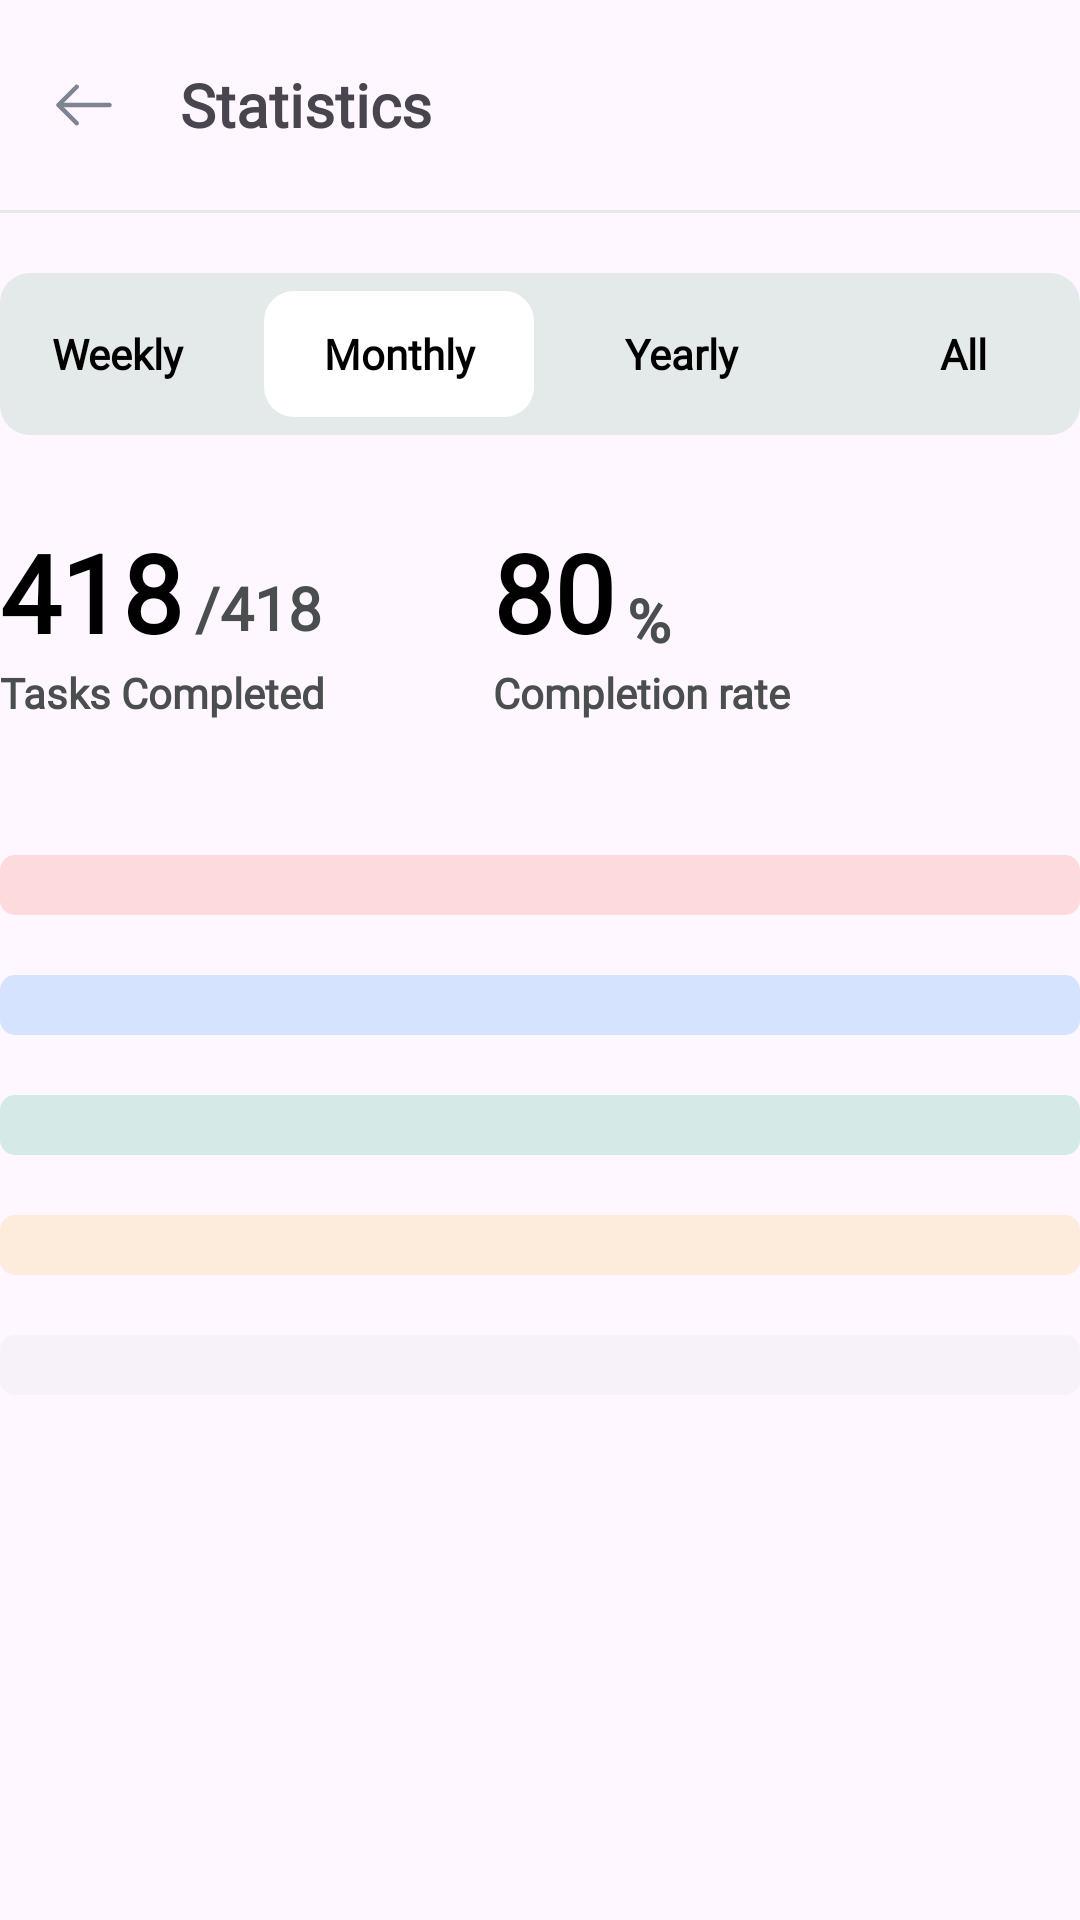

Android layout source for this screen:
<!-- AndroidManifest.xml: application theme Theme.Test -->
<!-- res/layout/fragment_statistics.xml -->
<?xml version="1.0" encoding="utf-8"?>
<androidx.constraintlayout.widget.ConstraintLayout xmlns:android="http://schemas.android.com/apk/res/android"
    xmlns:app="http://schemas.android.com/apk/res-auto"
    xmlns:tools="http://schemas.android.com/tools"
    android:layout_width="match_parent"
    android:layout_height="match_parent"
    tools:context=".fragment.StatisticsFragment">

    <Toolbar
        android:id="@+id/top_menu"
        android:layout_width="match_parent"
        android:layout_height="70dp"
        android:titleTextColor="#FEFAFD"
        app:layout_constraintStart_toStartOf="parent"
        app:layout_constraintTop_toTopOf="parent">

        <ImageView
            android:id="@+id/back_btn"
            android:layout_width="24dp"
            android:layout_height="24dp"
            android:layout_gravity="start"
            android:background="@android:color/transparent"
            android:src="@drawable/arrow_left"
            app:iconTint="#7A7373"
            tools:layout_editor_absoluteX="20dp"
            tools:layout_editor_absoluteY="8dp">

        </ImageView>

        <TextView
            android:layout_width="wrap_content"
            android:layout_height="wrap_content"
            android:layout_marginStart="36dp"
            android:fontFamily="@font/plus_jakarta_sans_wght"
            android:text="@string/statistics"
            android:textSize="20sp"
            android:textStyle="bold">

        </TextView>

    </Toolbar>

    <View
        android:id="@+id/divider"
        android:layout_width="match_parent"
        android:layout_height="1dp"
        android:layout_gravity="top"
        android:background="@color/grey"
        app:layout_constraintEnd_toEndOf="parent"
        app:layout_constraintStart_toStartOf="parent"
        app:layout_constraintTop_toBottomOf="@id/top_menu" />

    <LinearLayout
        android:id="@+id/options"
        android:layout_width="wrap_content"
        android:layout_height="wrap_content"
        android:layout_marginTop="20dp"
        android:background="@drawable/round_outline_2"
        android:backgroundTint="@color/grey"
        android:gravity="center"
        android:orientation="horizontal"
        android:padding="4dp"
        app:layout_constraintEnd_toEndOf="parent"
        app:layout_constraintStart_toStartOf="parent"
        app:layout_constraintTop_toBottomOf="@id/divider">

        <TextView
            android:id="@+id/weekly_statistics"
            android:layout_width="90dp"
            android:layout_height="42dp"
            android:layout_margin="2dp"
            android:background="@drawable/round_outline_2"
            android:fontFamily="@font/plus_jakarta_sans_wght"
            android:gravity="center"
            android:text="@string/weekly"
            android:textColor="@color/black"
            android:textSize="14sp"
            android:textStyle="bold"
            app:backgroundTint="@color/grey">

        </TextView>

        <TextView
            android:id="@+id/monthly_statistics"
            android:layout_width="90dp"
            android:layout_height="42dp"
            android:layout_margin="2dp"
            android:background="@drawable/round_outline_2"
            android:fontFamily="@font/plus_jakarta_sans_wght"
            android:gravity="center"
            android:text="@string/monthly"
            android:textColor="@color/black"
            android:textSize="14sp"
            android:textStyle="bold"
            app:backgroundTint="@color/white">

        </TextView>

        <TextView
            android:id="@+id/yearly_statistics"
            android:layout_width="90dp"
            android:layout_height="42dp"
            android:layout_margin="2dp"
            android:background="@drawable/round_outline_2"
            android:fontFamily="@font/plus_jakarta_sans_wght"
            android:gravity="center"
            android:text="@string/yearly"
            android:textColor="@color/black"
            android:textSize="14sp"
            android:textStyle="bold"
            app:backgroundTint="@color/grey">

        </TextView>

        <TextView
            android:id="@+id/all_statistics"
            android:layout_width="90dp"
            android:layout_height="42dp"
            android:layout_margin="2dp"
            android:background="@drawable/round_outline_2"
            android:fontFamily="@font/plus_jakarta_sans_wght"
            android:gravity="center"
            android:text="@string/all"
            android:textColor="@color/black"
            android:textSize="14sp"
            android:textStyle="bold"
            app:backgroundTint="@color/grey">

        </TextView>

    </LinearLayout>

    <TextView
        android:id="@+id/numCompleted"
        android:layout_width="wrap_content"
        android:layout_height="wrap_content"
        android:layout_marginTop="28dp"
        android:fontFamily="@font/plus_jakarta_sans_wght"
        android:gravity="bottom"
        android:text="418"
        android:textColor="@color/black"
        android:textSize="36sp"
        android:textStyle="bold"

        app:layout_constraintStart_toStartOf="@id/options"
        app:layout_constraintTop_toBottomOf="@id/options"

        >

    </TextView>

    <TextView
        android:id="@+id/numAll"
        android:layout_width="wrap_content"
        android:layout_height="wrap_content"
        android:layout_marginStart="4dp"
        android:layout_marginTop="44dp"
        android:fontFamily="@font/plus_jakarta_sans_wght"
        android:text="/418"
        android:textColor="@color/dark_grey"
        android:textSize="20sp"
        android:textStyle="bold"
        app:layout_constraintStart_toEndOf="@id/numCompleted"
        app:layout_constraintTop_toBottomOf="@id/options">

    </TextView>

    <TextView
        android:id="@+id/textView"
        android:layout_width="wrap_content"
        android:layout_height="wrap_content"
        android:fontFamily="@font/plus_jakarta_sans_wght"
        android:text="@string/tasks_completed"
        android:textColor="@color/dark_grey"
        android:textSize="14sp"
        android:textStyle="bold"
        app:layout_constraintStart_toStartOf="@id/numCompleted"
        app:layout_constraintTop_toBottomOf="@id/numCompleted">

    </TextView>


    <TextView
        android:id="@+id/rate"
        android:layout_width="wrap_content"
        android:layout_height="wrap_content"
        android:layout_marginStart="56dp"
        android:layout_marginTop="28dp"
        android:fontFamily="@font/plus_jakarta_sans_wght"
        android:gravity="bottom"
        android:text="80"
        android:textColor="@color/black"
        android:textSize="36sp"
        android:textStyle="bold"

        app:layout_constraintStart_toEndOf="@+id/textView"
        app:layout_constraintTop_toBottomOf="@id/options">

    </TextView>

    <TextView
        android:id="@+id/percent_sign"
        android:layout_width="wrap_content"
        android:layout_height="wrap_content"
        android:layout_marginStart="4dp"
        android:layout_marginTop="48dp"
        android:fontFamily="@font/plus_jakarta_sans_wght"
        android:text="%"
        android:textColor="@color/dark_grey"
        android:textSize="20sp"
        android:textStyle="bold"
        app:layout_constraintStart_toEndOf="@id/rate"
        app:layout_constraintTop_toBottomOf="@id/options">

    </TextView>

    <TextView
        android:layout_width="wrap_content"
        android:layout_height="wrap_content"
        android:fontFamily="@font/plus_jakarta_sans_wght"
        android:text="@string/completion_rate"
        android:textColor="@color/dark_grey"
        android:textSize="14sp"
        android:textStyle="bold"
        app:layout_constraintStart_toStartOf="@id/rate"
        app:layout_constraintTop_toBottomOf="@id/rate">

    </TextView>

    <LinearLayout
        android:id="@+id/progress_bars"
        android:layout_width="0dp"
        android:layout_height="wrap_content"
        android:layout_marginTop="140dp"
        android:orientation="vertical"
        app:layout_constraintEnd_toEndOf="@id/options"
        app:layout_constraintStart_toStartOf="@id/options"
        app:layout_constraintTop_toBottomOf="@id/options">

        <ProgressBar
            android:id="@+id/hobbyProgressBar"
            style="?android:attr/progressBarStyleHorizontal"
            android:layout_width="match_parent"
            android:layout_height="20dp"
            android:progressDrawable="@drawable/red_progress_bar" />

        <ProgressBar
            android:id="@+id/personalProgressBar"
            style="?android:attr/progressBarStyleHorizontal"
            android:layout_width="match_parent"
            android:layout_height="20dp"
            android:layout_marginTop="20dp"
            android:progressDrawable="@drawable/blue_progress_bar" />

        <ProgressBar
            android:id="@+id/lifestyleProgressBar"
            style="?android:attr/progressBarStyleHorizontal"
            android:layout_width="match_parent"
            android:layout_height="20dp"
            android:layout_marginTop="20dp"
            android:progressDrawable="@drawable/green_progress_bar" />

        <ProgressBar
            android:id="@+id/workProgressBar"
            style="?android:attr/progressBarStyleHorizontal"
            android:layout_width="match_parent"
            android:layout_height="20dp"
            android:layout_marginTop="20dp"
            android:progressDrawable="@drawable/yellow_progress_bar" />

        <ProgressBar
            android:id="@+id/nolistProgressBar"
            style="?android:attr/progressBarStyleHorizontal"
            android:layout_width="match_parent"
            android:layout_height="20dp"
            android:layout_marginTop="20dp"
            android:progressDrawable="@drawable/grey_progress_bar" />
    </LinearLayout>

    <androidx.recyclerview.widget.RecyclerView
        android:id="@+id/statistics_rv"
        android:layout_width="0dp"
        android:layout_height="wrap_content"
        android:layout_marginTop="20dp"
        android:orientation="vertical"
        app:layout_constraintEnd_toEndOf="@id/options"
        app:layout_constraintStart_toStartOf="@id/options"
        app:layout_constraintTop_toBottomOf="@id/progress_bars"
        tools:listitem="@layout/statistics_list_item">

    </androidx.recyclerview.widget.RecyclerView>


</androidx.constraintlayout.widget.ConstraintLayout>
<!-- res/layout/statistics_list_item.xml (included above) -->
<?xml version="1.0" encoding="utf-8"?>
<androidx.constraintlayout.widget.ConstraintLayout xmlns:android="http://schemas.android.com/apk/res/android"
    android:layout_width="match_parent"
    android:layout_height="48dp"
    xmlns:app="http://schemas.android.com/apk/res-auto">


        <ImageView
            android:id="@+id/status_img"
            android:layout_width="24dp"
            android:layout_height="24dp"
            android:background="@drawable/status_hobby_red"
            android:padding="2dp"
            app:layout_constraintStart_toStartOf="parent"
            app:layout_constraintTop_toTopOf="parent"
            app:layout_constraintBottom_toBottomOf="parent" >
        </ImageView>

        <TextView
            android:id="@+id/status_txt"
            android:layout_width="wrap_content"
            android:layout_height="wrap_content"
            android:layout_marginStart="12dp"
            android:fontFamily="@font/plus_jakarta_sans_wght"
            android:text="Hobby"
            android:textColor="@color/black"
            android:textSize="14dp"
            android:textStyle="bold"
            app:layout_constraintBottom_toBottomOf="parent"
            app:layout_constraintStart_toEndOf="@id/status_img"
            app:layout_constraintTop_toTopOf="parent"></TextView>
        <TextView
            android:id="@+id/completed"
            android:layout_width="wrap_content"
            android:layout_height="wrap_content"
            android:fontFamily="@font/plus_jakarta_sans_wght"
            android:gravity="bottom"
            android:text="418"
            android:textColor="@color/black"
            android:textSize="14sp"
            android:textStyle="bold"
            app:layout_constraintStart_toEndOf="@id/status_img"
            app:layout_constraintTop_toTopOf="parent"
            app:layout_constraintBottom_toBottomOf="parent"
            app:layout_constraintEnd_toEndOf="@id/rate_status"
            >

        </TextView>

        <TextView
            android:id="@+id/all"
            android:layout_width="wrap_content"
            android:layout_height="wrap_content"
            android:fontFamily="@font/plus_jakarta_sans_wght"
            android:text="/418"
            android:textColor="@color/dark_grey"
            android:textSize="10sp"
            android:textStyle="bold"
            app:layout_constraintStart_toEndOf="@id/completed"
            app:layout_constraintBottom_toBottomOf="parent"
            app:layout_constraintTop_toTopOf="parent"
            app:layout_constraintVertical_bias="0.569"
            >
        </TextView>
        <TextView
            android:id="@+id/rate_status"
            android:layout_width="wrap_content"
            android:layout_height="wrap_content"
            android:fontFamily="@font/plus_jakarta_sans_wght"
            android:text="80"
            android:textColor="@color/black"
            android:textSize="14sp"
            android:textStyle="bold"
            app:layout_constraintEnd_toStartOf="@id/hobby_percent_sign"
            app:layout_constraintTop_toTopOf="parent"
            app:layout_constraintBottom_toBottomOf="parent"

            >

        </TextView>

        <TextView
            android:id="@+id/hobby_percent_sign"
            android:layout_width="wrap_content"
            android:layout_height="wrap_content"
            android:fontFamily="@font/plus_jakarta_sans_wght"
            android:text="%"
            android:textColor="@color/dark_grey"
            android:textSize="10sp"
            android:textStyle="bold"
            app:layout_constraintBottom_toBottomOf="parent"
            app:layout_constraintEnd_toEndOf="parent"
            app:layout_constraintTop_toTopOf="parent"
            app:layout_constraintVertical_bias="0.570">

        </TextView>

</androidx.constraintlayout.widget.ConstraintLayout>
<!-- resources referenced by this layout -->
<resources>
  <color name="black">#FF000000</color>
  <color name="dark_grey">#4B4E4E</color>
  <color name="grey">#E4EAEA</color>
  <color name="white">#FFFFFFFF</color>
  <!-- drawable blue_progress_bar (drawable) -->
  <?xml version="1.0" encoding="utf-8"?>
  <layer-list xmlns:android="http://schemas.android.com/apk/res/android">
      <item android:id="@android:id/background">
          <shape android:shape="rectangle">
              <corners android:radius="5dp"/>
              <solid android:color="#29037FFF"/>
  
  
          </shape>
  
      </item>
  
      <item android:id="@android:id/progress">
          <scale android:scaleWidth="100%">
              <shape android:shape="rectangle">
                  <corners android:radius="5dp"/>
                  <solid android:color="#037FFF"/>
  
              </shape>
  
          </scale>
  
      </item>
  </layer-list>
  <!-- drawable grey_progress_bar (drawable) -->
  <?xml version="1.0" encoding="utf-8"?>
  <layer-list xmlns:android="http://schemas.android.com/apk/res/android">
      <item android:id="@android:id/background">
          <shape android:shape="rectangle">
              <corners android:radius="5dp"/>
              <solid android:color="#29D3D9D9"/>
  
  
          </shape>
  
      </item>
  
      <item android:id="@android:id/progress">
          <scale android:scaleWidth="100%">
              <shape android:shape="rectangle">
                  <corners android:radius="5dp"/>
                  <solid android:color="#D3D9D9"/>
  
              </shape>
  
          </scale>
  
      </item>
  </layer-list>
  <!-- drawable red_progress_bar (drawable) -->
  <?xml version="1.0" encoding="utf-8"?>
  <layer-list xmlns:android="http://schemas.android.com/apk/res/android">
      <item android:id="@android:id/background">
          <shape android:shape="rectangle">
              <corners android:radius="5dp"/>
              <solid android:color="#29F44725"/>
  
  
          </shape>
  
      </item>
  
      <item android:id="@android:id/progress">
          <scale android:scaleWidth="100%">
              <shape android:shape="rectangle">
                  <corners android:radius="5dp"/>
                  <solid android:color="#F44725"/>
  
              </shape>
  
          </scale>
  
      </item>
  </layer-list>
  <!-- drawable round_outline_2 (drawable) -->
  <?xml version="1.0" encoding="utf-8"?>
  <selector xmlns:android="http://schemas.android.com/apk/res/android">
      <item>
          <shape android:shape="rectangle">
              <solid android:color="@color/grey" /> 
              <corners android:radius="10dp" />
          </shape>
      </item>
  </selector>
  <!-- drawable status_hobby_red (drawable) -->
  <vector xmlns:android="http://schemas.android.com/apk/res/android"
      android:width="8dp"
      android:height="8dp"
      android:viewportWidth="8"
      android:viewportHeight="8">
    <path
        android:strokeWidth="1"
        android:pathData="M2,0.5L6,0.5A1.5,1.5 0,0 1,7.5 2L7.5,6A1.5,1.5 0,0 1,6 7.5L2,7.5A1.5,1.5 0,0 1,0.5 6L0.5,2A1.5,1.5 0,0 1,2 0.5z"
        android:fillColor="#00000000"
        android:strokeColor="#F44725"/>
  </vector>
  <string name="all">All</string>
  <string name="completion_rate">Completion rate</string>
  <string name="monthly">Monthly</string>
  <string name="statistics">Statistics</string>
  <string name="tasks_completed">Tasks Completed</string>
  <string name="weekly">Weekly</string>
  <string name="yearly">Yearly</string>
  <style name="Theme.Test" parent="Base.Theme.Test" />
  <style name="Base.Theme.Test" parent="Theme.Material3.DayNight.NoActionBar">
          
          
      </style>
</resources>
